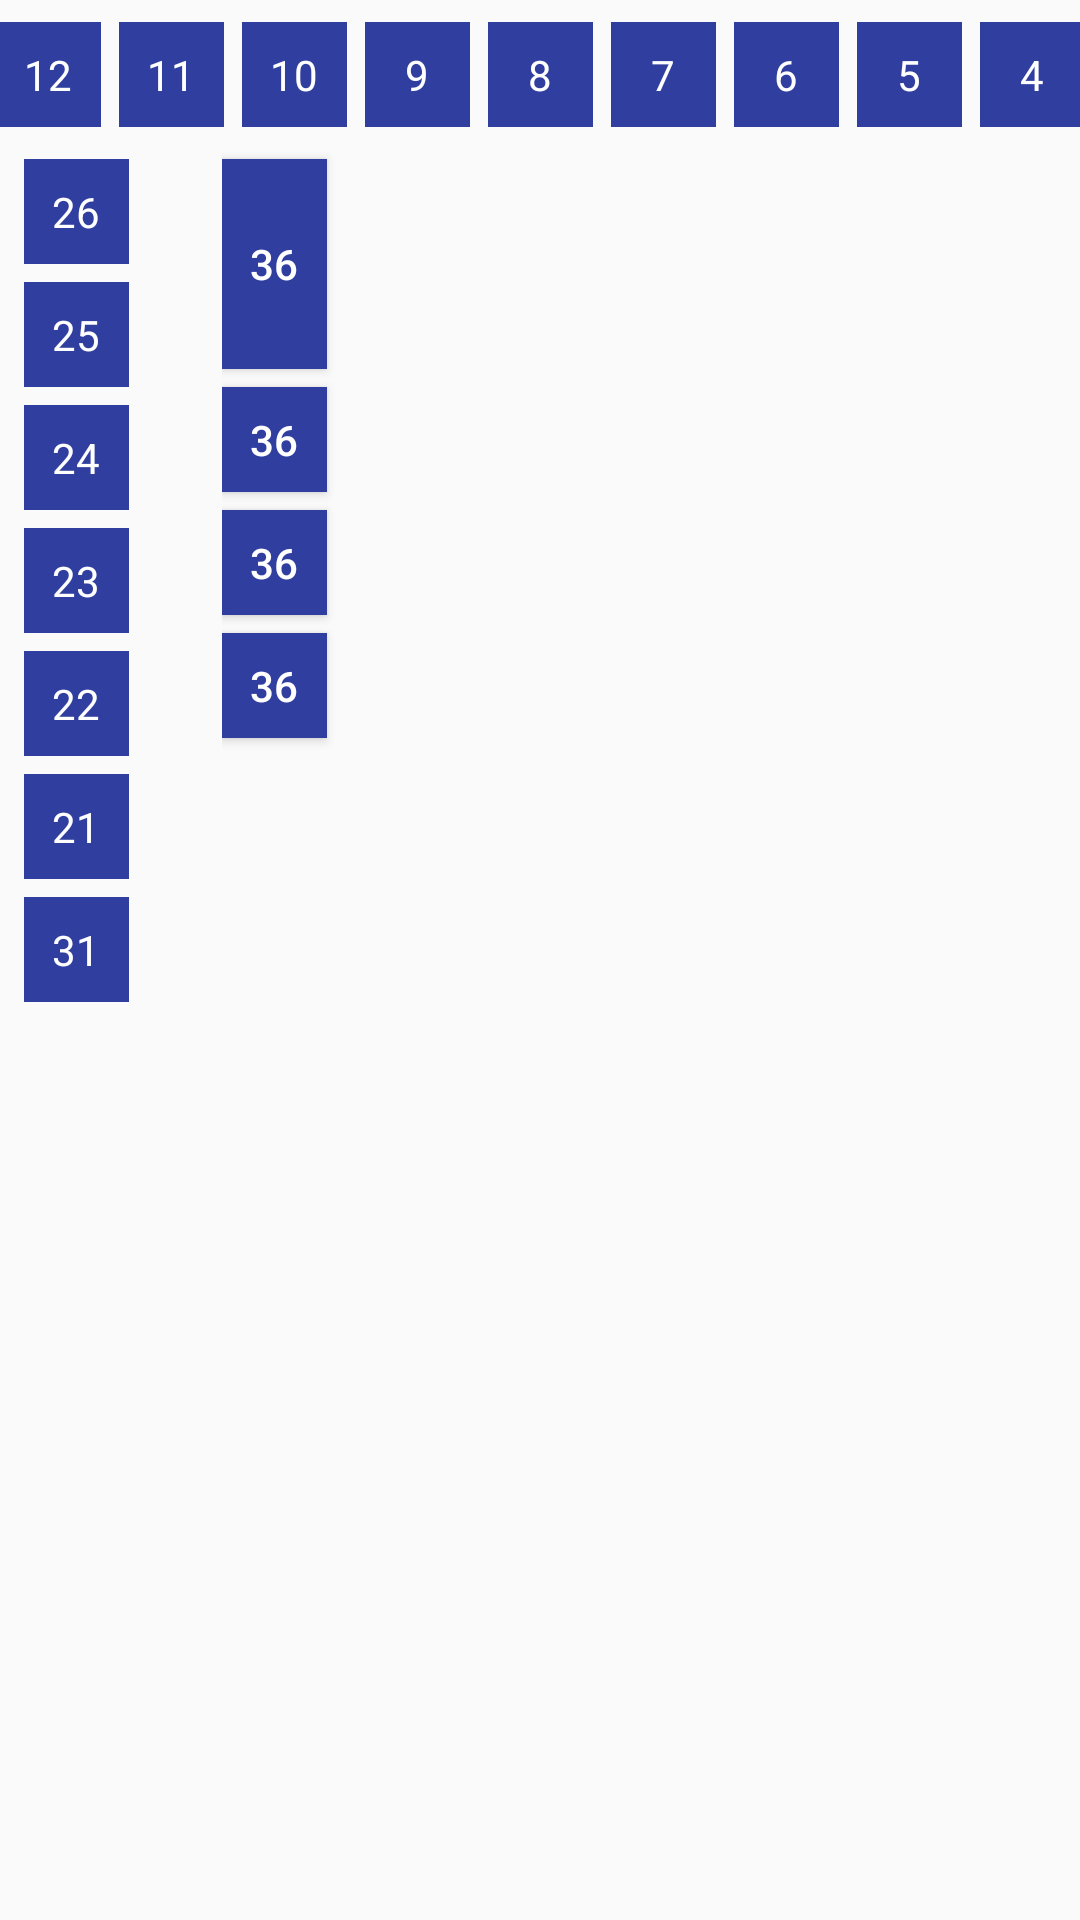

Reconstruct the res/layout file that produces this screen, plus the resources it refers to.
<!-- AndroidManifest.xml: application theme AppTheme.NoActionBar -->
<!-- res/layout/main_floor.xml -->
<?xml version="1.0" encoding="utf-8"?>
<RelativeLayout xmlns:android="http://schemas.android.com/apk/res/android"
    android:layout_width="match_parent"
    android:layout_height="match_parent">

    <LinearLayout
        android:id="@+id/row1"
        android:layout_width="match_parent"
        android:layout_height="50dp"
        android:gravity="center">

        <TextView
            android:id="@+id/table12"
            android:layout_width="@dimen/singleTable"
            android:layout_height="@dimen/singleTable"
            android:layout_marginHorizontal="@dimen/tableSpace"
            android:background="@color/colorPrimaryDark"
            android:gravity="center"
            android:text="12"
            android:textColor="@color/text" />

        <TextView
            android:id="@+id/table11"
            android:layout_width="@dimen/singleTable"
            android:layout_height="@dimen/singleTable"
            android:layout_marginHorizontal="@dimen/tableSpace"
            android:background="@color/colorPrimaryDark"
            android:gravity="center"
            android:text="11"
            android:textColor="@color/text"

            />

        <TextView
            android:id="@+id/table10"
            android:layout_width="@dimen/singleTable"
            android:layout_height="@dimen/singleTable"
            android:layout_marginHorizontal="@dimen/tableSpace"
            android:background="@color/colorPrimaryDark"
            android:gravity="center"
            android:text="10"
            android:textColor="@color/text" />

        <TextView
            android:id="@+id/table9"
            android:layout_width="@dimen/singleTable"
            android:layout_height="@dimen/singleTable"
            android:layout_marginHorizontal="@dimen/tableSpace"
            android:background="@color/colorPrimaryDark"
            android:gravity="center"
            android:text="9"
            android:textColor="@color/text"

            />

        <TextView
            android:id="@+id/table8"
            android:layout_width="@dimen/singleTable"
            android:layout_height="@dimen/singleTable"
            android:layout_marginHorizontal="@dimen/tableSpace"
            android:background="@color/colorPrimaryDark"
            android:gravity="center"
            android:text="8"
            android:textColor="@color/text"

            />

        <TextView
            android:id="@+id/table7"
            android:layout_width="@dimen/singleTable"
            android:layout_height="@dimen/singleTable"
            android:layout_marginHorizontal="@dimen/tableSpace"
            android:background="@color/colorPrimaryDark"
            android:gravity="center"
            android:text="7"
            android:textColor="@color/text"

            />

        <TextView
            android:id="@+id/table6"
            android:layout_width="@dimen/singleTable"
            android:layout_height="@dimen/singleTable"
            android:layout_marginHorizontal="@dimen/tableSpace"
            android:background="@color/colorPrimaryDark"
            android:gravity="center"
            android:text="6"
            android:textColor="@color/text"

            />

        <TextView
            android:id="@+id/table5"
            android:layout_width="@dimen/singleTable"
            android:layout_height="@dimen/singleTable"
            android:layout_marginHorizontal="@dimen/tableSpace"
            android:background="@color/colorPrimaryDark"
            android:gravity="center"
            android:text="5"
            android:textColor="@color/text" />

        <TextView
            android:id="@+id/table4"
            android:layout_width="@dimen/singleTable"
            android:layout_height="@dimen/singleTable"
            android:layout_marginHorizontal="@dimen/tableSpace"
            android:background="@color/colorPrimaryDark"
            android:gravity="center"
            android:text="4"
            android:textColor="@color/text" />
    </LinearLayout>

    <LinearLayout
        android:id="@+id/row20"
        android:layout_width="50dp"
        android:layout_height="350dp"
        android:layout_below="@+id/row1"
        android:orientation="vertical"
        android:layout_marginHorizontal="8dp">

        <TextView
            android:id="@+id/table26"
            android:layout_width="@dimen/singleTable"
            android:layout_height="@dimen/singleTable"
            android:layout_marginVertical="@dimen/tableSpace"
            android:background="@color/colorPrimaryDark"
            android:gravity="center"
            android:text="26"
            android:textColor="@color/text" />
        <TextView
            android:id="@+id/table25"
            android:layout_width="@dimen/singleTable"
            android:layout_height="@dimen/singleTable"
            android:layout_marginVertical="@dimen/tableSpace"
            android:background="@color/colorPrimaryDark"
            android:gravity="center"
            android:text="25"
            android:textColor="@color/text" />
        <TextView
            android:id="@+id/table24"
            android:layout_width="@dimen/singleTable"
            android:layout_height="@dimen/singleTable"
            android:layout_marginVertical="@dimen/tableSpace"
            android:background="@color/colorPrimaryDark"
            android:gravity="center"
            android:text="24"
            android:textColor="@color/text" />
        <TextView
            android:id="@+id/table23"
            android:layout_width="@dimen/singleTable"
            android:layout_height="@dimen/singleTable"
            android:layout_marginVertical="@dimen/tableSpace"
            android:background="@color/colorPrimaryDark"
            android:gravity="center"
            android:text="23"
            android:textColor="@color/text" />
        <TextView
            android:id="@+id/table22"
            android:layout_width="@dimen/singleTable"
            android:layout_height="@dimen/singleTable"
            android:layout_marginVertical="@dimen/tableSpace"
            android:background="@color/colorPrimaryDark"
            android:gravity="center"
            android:text="22"
            android:textColor="@color/text" />
        <TextView
            android:id="@+id/table21"
            android:layout_width="@dimen/singleTable"
            android:layout_height="@dimen/singleTable"
            android:layout_marginVertical="@dimen/tableSpace"
            android:background="@color/colorPrimaryDark"
            android:gravity="center"
            android:text="21"
            android:textColor="@color/text" />
        <TextView
            android:id="@+id/table31"
            android:layout_width="@dimen/singleTable"
            android:layout_height="@dimen/singleTable"
            android:layout_marginVertical="@dimen/tableSpace"
            android:background="@color/colorPrimaryDark"
            android:gravity="center"
            android:text="31"
            android:textColor="@color/text" />


    </LinearLayout>

    <LinearLayout
        android:layout_width="50dp"
        android:layout_height="350dp"
        android:layout_toRightOf="@+id/row20"
        android:orientation="vertical"
        android:layout_marginHorizontal="8dp"
        android:paddingTop="50dp">

        <Button
            android:id="@+id/table36"
            android:layout_width="@dimen/singleTable"
            android:layout_height="@dimen/doubleTable"
            android:layout_marginVertical="@dimen/tableSpace"
            android:background="@color/colorPrimaryDark"
            android:gravity="center"
            android:text="36"
            android:textColor="@color/text" />
        <Button
            android:id="@+id/table36"
            android:layout_width="@dimen/singleTable"
            android:layout_height="@dimen/singleTable"
            android:layout_marginVertical="@dimen/tableSpace"
            android:background="@color/colorPrimaryDark"
            android:gravity="center"
            android:text="36"
            android:textColor="@color/text" />
        <Button
            android:id="@+id/table36"
            android:layout_width="@dimen/singleTable"
            android:layout_height="@dimen/singleTable"
            android:layout_marginVertical="@dimen/tableSpace"
            android:background="@color/colorPrimaryDark"
            android:gravity="center"
            android:text="36"
            android:textColor="@color/text" />
        <Button
            android:id="@+id/table36"
            android:layout_width="@dimen/singleTable"
            android:layout_height="@dimen/singleTable"
            android:layout_marginVertical="@dimen/tableSpace"
            android:background="@color/colorPrimaryDark"
            android:gravity="center"
            android:text="36"
            android:textColor="@color/text" />

    </LinearLayout>

</RelativeLayout>
<!-- resources referenced by this layout -->
<resources>
  <color name="colorPrimaryDark">#303F9F</color>
  <color name="text">#ffffff</color>
  <dimen name="doubleTable">70dp</dimen>
  <dimen name="singleTable">35dp</dimen>
  <dimen name="tableSpace">3dp</dimen>
  <style name="AppTheme.NoActionBar" parent="Theme.AppCompat.Light.DarkActionBar">
          <item name="windowActionBar">false</item>
          <item name="windowNoTitle">true</item>
  
  
          <item name="colorPrimary">@color/colorPrimary</item>
          <item name="colorPrimaryDark">@color/colorPrimaryDark</item>
          <item name="colorAccent">@color/colorAccent</item>
      </style>
  <color name="colorPrimary">#3F51B5</color>
  <color name="colorAccent">#FF4081</color>
</resources>
